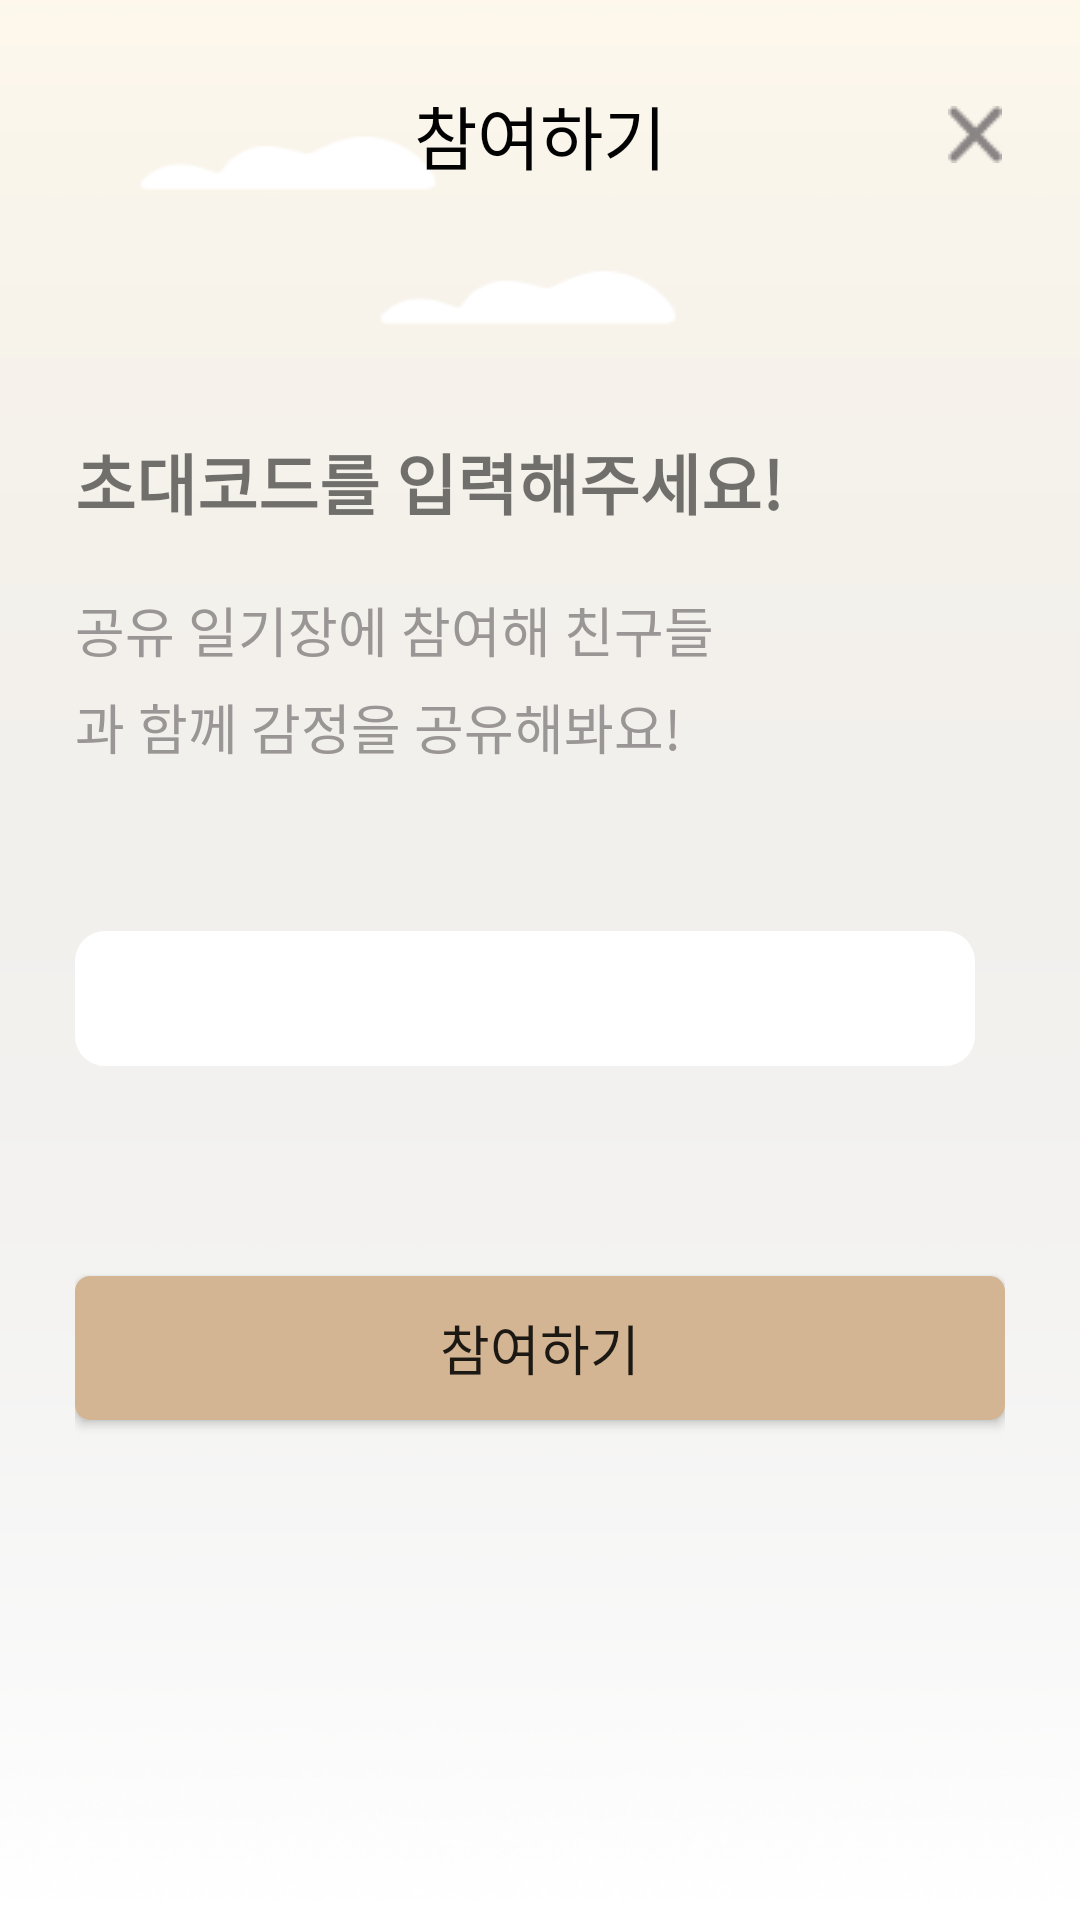

This screen was rendered from an Android layout file. Write that file and the resources it references.
<!-- AndroidManifest.xml: application theme Theme.Diary -->
<!-- res/layout/activity_join_diary.xml -->
<?xml version="1.0" encoding="utf-8"?>
<androidx.constraintlayout.widget.ConstraintLayout xmlns:android="http://schemas.android.com/apk/res/android"
    xmlns:app="http://schemas.android.com/apk/res-auto"
    xmlns:tools="http://schemas.android.com/tools"
    android:layout_width="match_parent"
    android:layout_height="match_parent"
    tools:context=".JoinDiaryActivity"
    android:background="@drawable/mainframe_simple_no">

    <LinearLayout
        android:layout_width="match_parent"
        android:layout_height="match_parent"
        android:orientation="vertical">

        <LinearLayout
            android:id="@+id/top_view"
            android:layout_width="match_parent"
            android:layout_height="wrap_content"
            android:orientation="vertical">

            <RelativeLayout
                android:id="@+id/rv_top_all"
                android:layout_width="match_parent"
                android:layout_height="60dp"
                android:layout_marginTop="15dp"
                android:orientation="horizontal">


                <LinearLayout
                    android:id="@+id/bt_cancel"
                    android:layout_width="50dp"
                    android:layout_height="match_parent"
                    android:layout_alignParentRight="true"
                    android:layout_marginRight="10dp"
                    android:gravity="center">

                    <ImageView
                        android:layout_width="wrap_content"
                        android:layout_height="wrap_content"
                        android:layout_centerInParent="true"
                        android:src="@drawable/cancel" />
                </LinearLayout>

                <TextView

                    android:id="@+id/tv_title"
                    android:layout_width="wrap_content"
                    android:layout_height="wrap_content"

                    android:layout_centerInParent="true"
                    android:fontFamily="@font/poorstory"
                    android:text="참여하기"
                    android:textColor="#020202"
                    android:textSize="23dp" />


            </RelativeLayout>

        </LinearLayout>

        <LinearLayout
            android:layout_width="match_parent"
            android:layout_height="match_parent"
            android:orientation="vertical">

            <View
                android:id="@+id/view9"
                android:layout_width="match_parent"
                android:layout_height="0dp"
                android:layout_weight="1.2" />

            <LinearLayout
                android:layout_width="match_parent"
                android:layout_height="0dp"
                android:layout_marginLeft="25dp"
                android:layout_marginRight="25dp"
                android:layout_weight="8.54"
                android:orientation="vertical">

                <TextView
                    android:id="@+id/textView15"
                    android:layout_width="match_parent"
                    android:layout_height="wrap_content"
                    android:fontFamily="@font/poorstory"
                    android:text="초대코드를 입력해주세요!"
                    android:textSize="22dp"
                    android:textStyle="bold" />

                <TextView
                    android:id="@+id/textView16"
                    android:layout_width="215dp"
                    android:layout_height="wrap_content"
                    android:layout_marginTop="20dp"
                    android:fontFamily="@font/poorstory"
                    android:text="공유 일기장에 참여해 친구들과 함께 감정을 공유해봐요!"
                    android:lineSpacingExtra="6dp"
                    android:textColor="#9B9696"
                    android:textSize="18dp" />

                <EditText
                    android:id="@+id/et_code"
                    android:layout_width="match_parent"
                    android:layout_height="45dp"
                    android:layout_marginTop="55dp"
                    android:layout_marginRight="10dp"
                    android:background="@drawable/round_edge"
                    android:ems="10"
                    android:inputType="textPersonName"
                    android:paddingLeft="10dp"
                     />

                <Button
                    android:id="@+id/bt_join"
                    android:layout_width="match_parent"
                    android:layout_height="wrap_content"
                    android:layout_marginTop="70dp"
                    android:background="@drawable/brown_edge"
                    android:fontFamily="@font/poorstory"
                    android:text="참여하기"
                    android:textSize="18dp" />
            </LinearLayout>
        </LinearLayout>

    </LinearLayout>

</androidx.constraintlayout.widget.ConstraintLayout>
<!-- resources referenced by this layout -->
<resources>
  <!-- drawable brown_edge (drawable) -->
  <?xml version="1.0" encoding="utf-8"?>
  <shape xmlns:android="http://schemas.android.com/apk/res/android"
      android:shape="rectangle" android:padding="10dp">
      <solid
          android:color="#D4B593"/>
      <corners android:radius="5dp"/>
  </shape>
  <!-- drawable cancel: png bitmap (drawable, 533 bytes) -->
  <!-- drawable mainframe_simple_no: png bitmap (drawable, 13755 bytes) -->
  <!-- drawable round_edge (drawable) -->
  <?xml version="1.0" encoding="utf-8"?>
  <shape xmlns:android="http://schemas.android.com/apk/res/android"
      android:shape="rectangle" android:padding="10dp">
      <solid
          android:color="#ffffff"/>
      <corners android:radius="10dp"/>
  </shape>
  <style name="Theme.Diary" parent="Theme.AppCompat.Light">
          
          <item name="colorPrimary">@color/purple_500</item>
          <item name="colorPrimaryVariant">#B2AFB9</item>
          <item name="colorOnPrimary">@color/white</item>
          
          <item name="colorSecondary">@color/teal_200</item>
          <item name="colorSecondaryVariant">@color/teal_700</item>
          <item name="colorOnSecondary">@color/black</item>
          
          <item name="android:statusBarColor" tools:targetApi="l">?attr/colorPrimaryVariant</item>
          <item name="windowActionBar">false</item>
          <item name="windowNoTitle">true</item>
  
          
      </style>
  <!-- not gathered from this repository: default colours our renderer supplied (Android Studio template values) -->
  <color name="purple_500">#FF6200EE</color>
  <color name="teal_200">#FF03DAC5</color>
  <color name="teal_700">#FF018786</color>
  <color name="black">#FF000000</color>
  <color name="white">#FFFFFFFF</color>
</resources>
